The GitHub repository KeshavRathii/Tomato-leaf-disease-detection-using-ViT contains a labelled image folder "fp2" with 4 categories: tomato brown spots, tomato blight leaf, tomato healthy, tomato leaf yellow virus. Examples follow, each with its label.

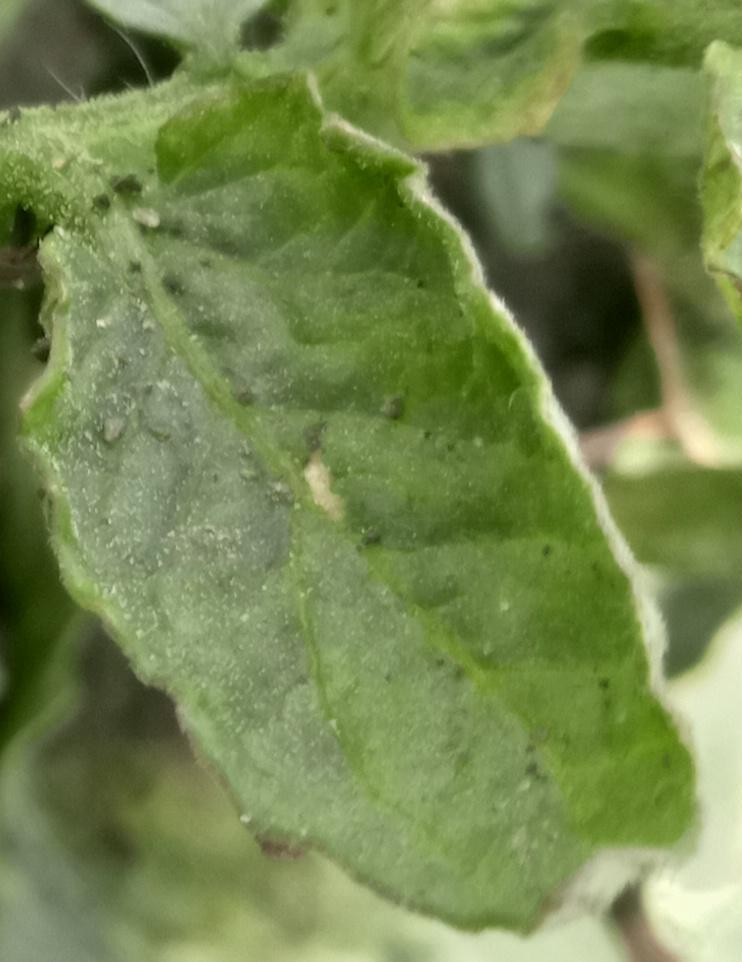
Label: tomato leaf yellow virus

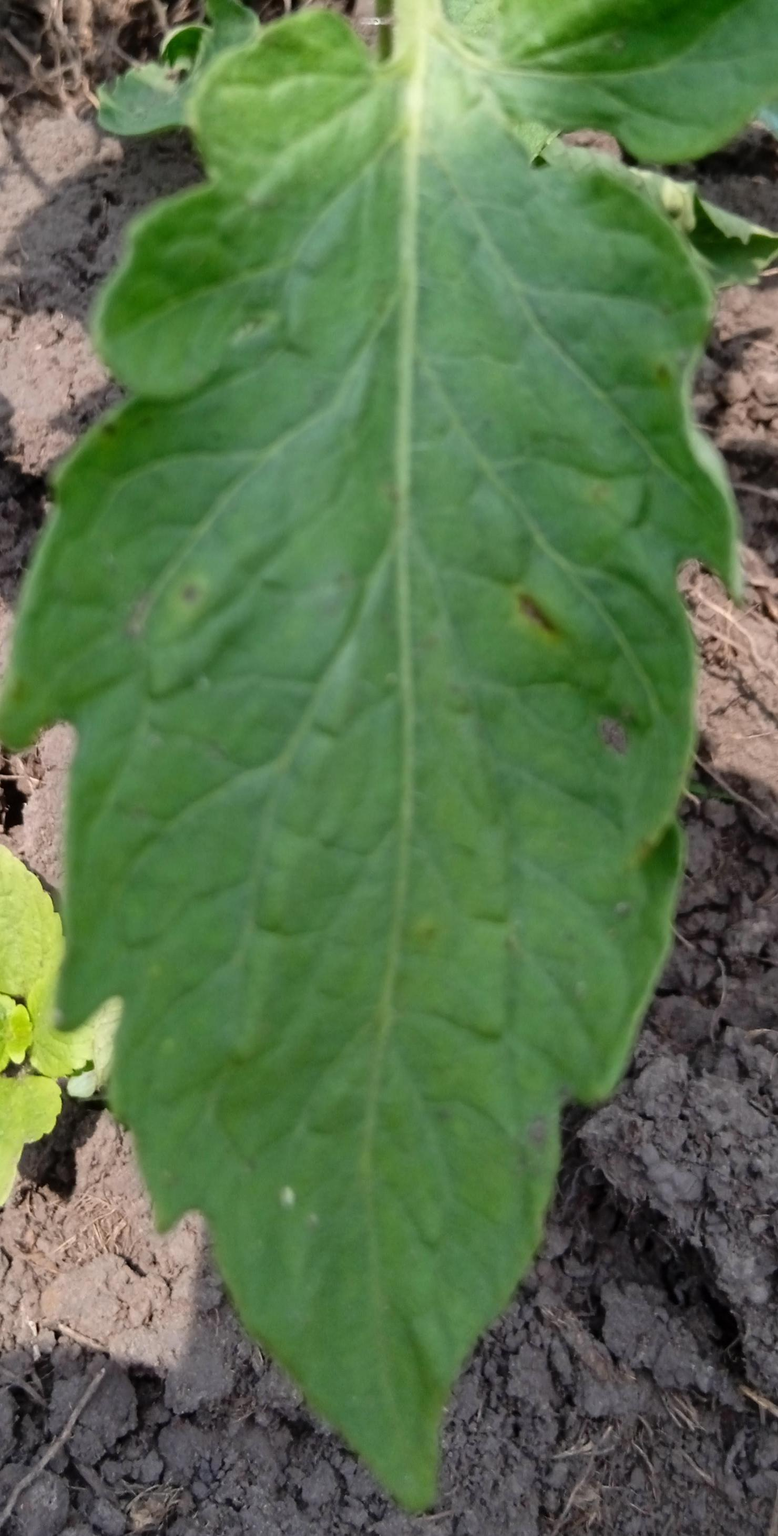
Label: tomato blight leaf

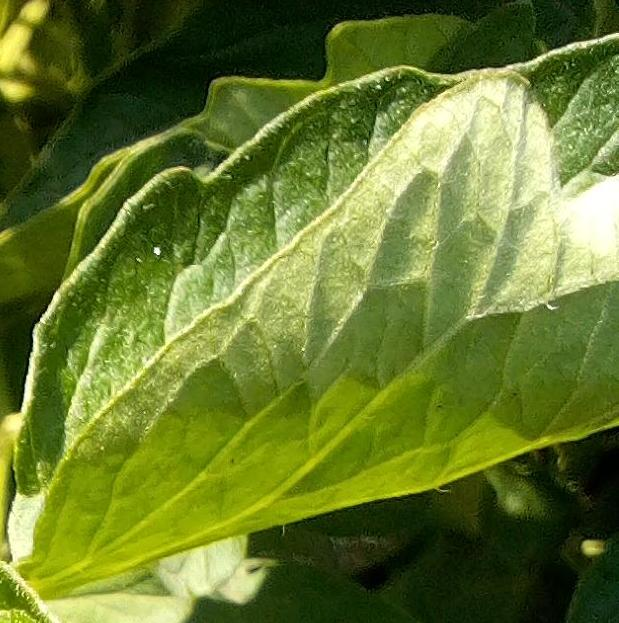
Label: tomato healthy

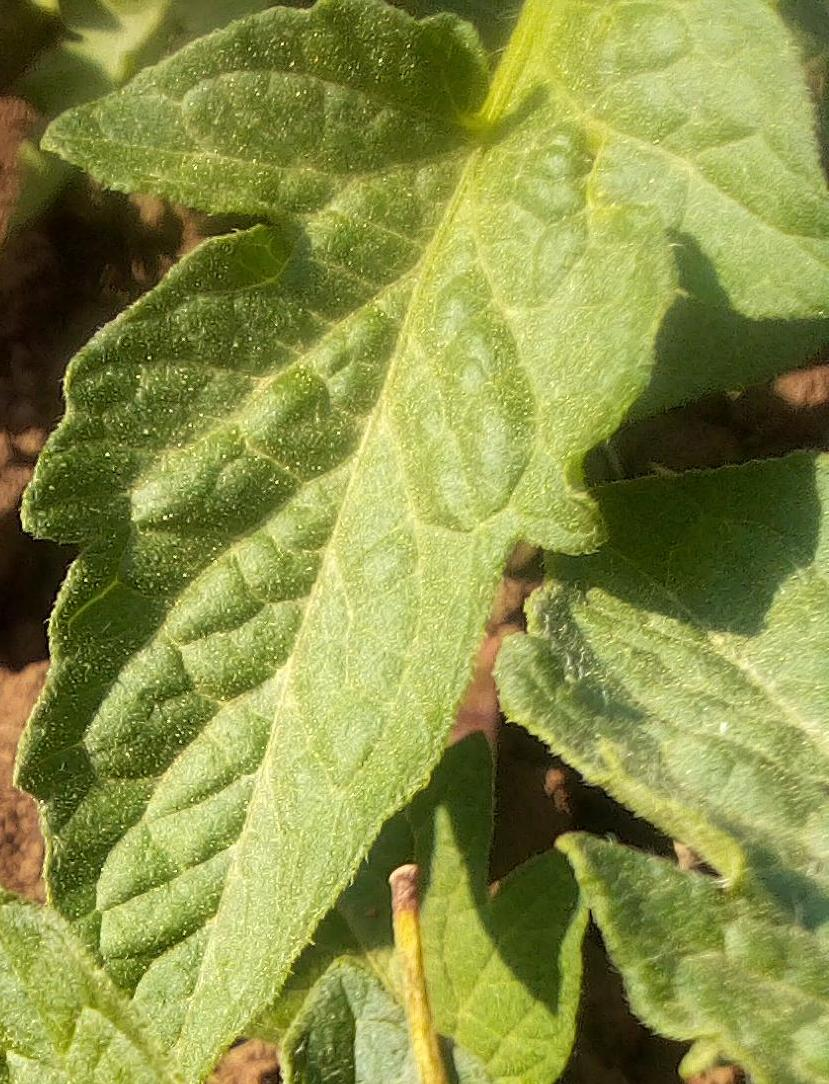
Label: tomato healthy

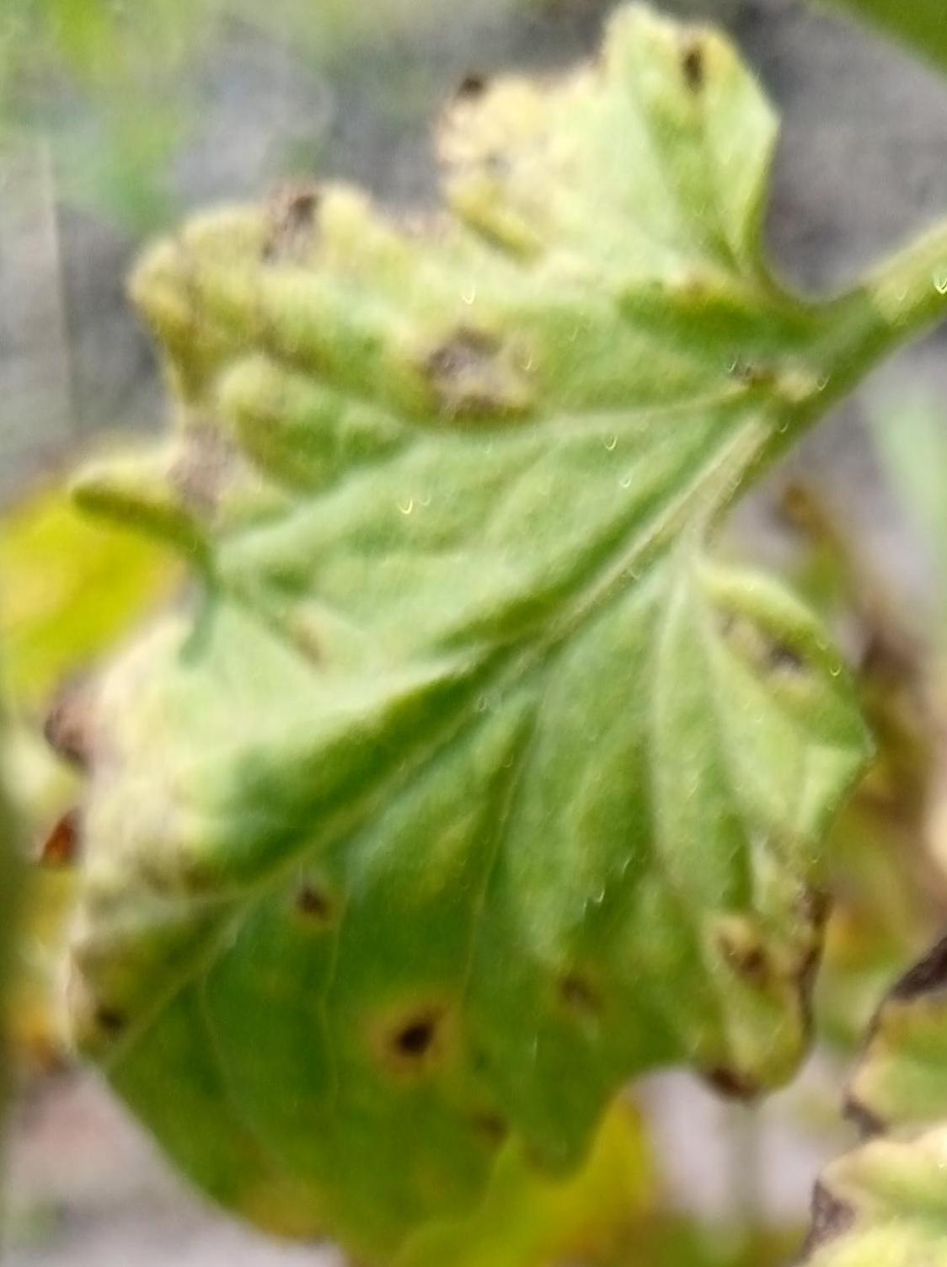
Label: tomato brown spots

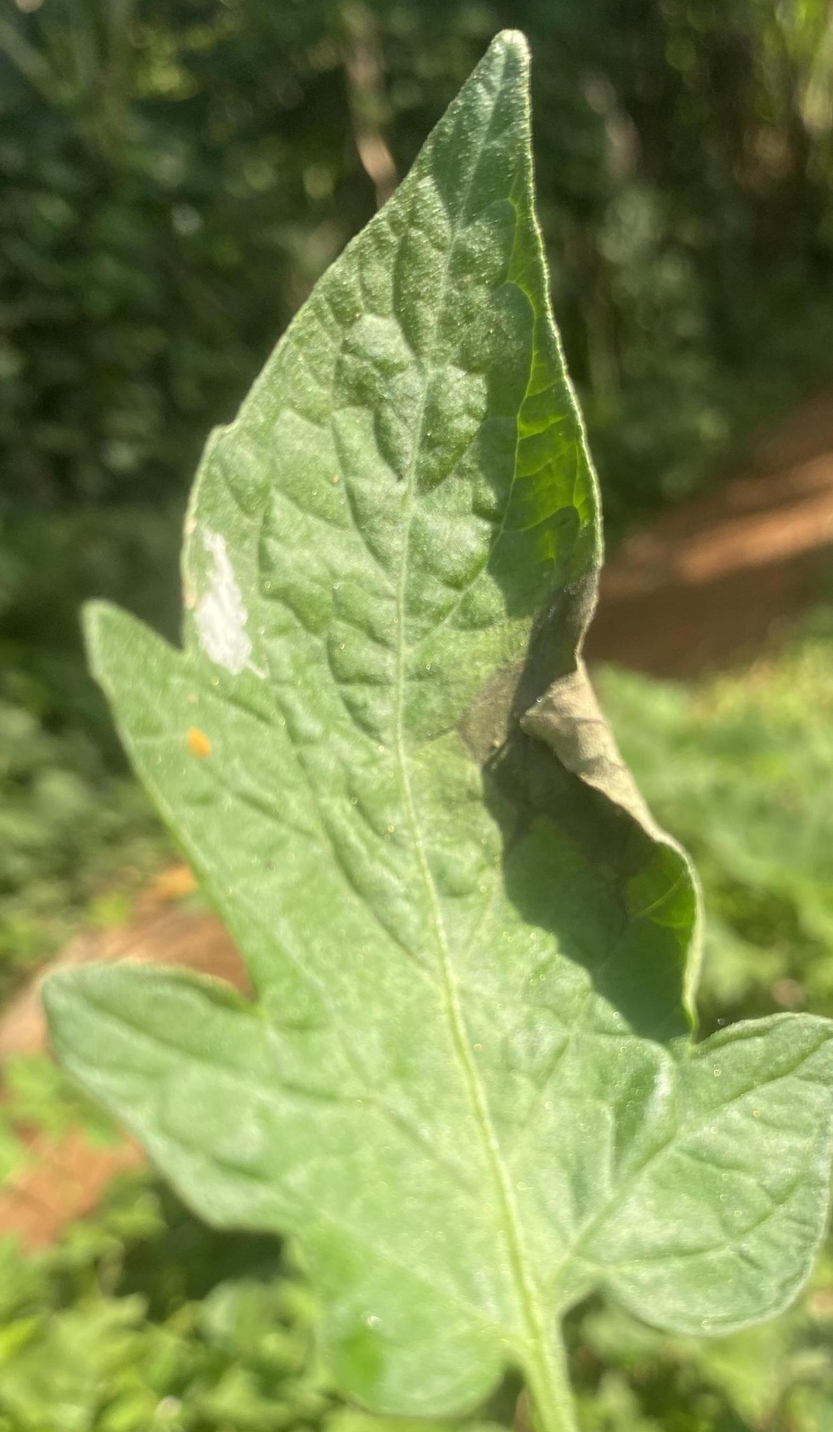
Label: tomato blight leaf
